Run: headless pygame with SDL's dummy video driver; simulated clock (each Clock.tick advances the game by its frame time, no real sleeping); random seed 0; keys injected as events and as key.get_pressed() state; no mouse input.
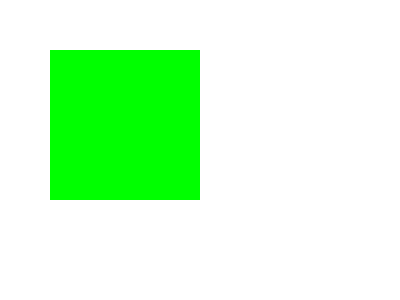
Frame 1 of 4 · flips 1–60 · no input
Frame 2 of 4 · flips 61–180 · tapped SPACE, RETURN · held RIGHT (→), D · screen unchanged from frame 1, image omitted
Frame 3 of 4 · flips 181–300 · held DOWN (↓), S · screen unchanged from frame 2, image omitted
Frame 4 of 4 · flips 301–420 · held LEFT (←), A, UP (↑), W · screen unchanged from frame 3, image omitted

The pygame program that drew these frames:

import pygame
from math import pi

#Initialize Game
pygame.init()

#Screen configuration
size=[400,300]
screen = pygame.display.set_mode(size)

pygame.display.set_caption("Kidwe Lab Coding Class")

done = False
clock = pygame.time.Clock()

while not done:

    clock.tick(60)

    for event in pygame.event.get():
        if event.type == pygame.QUIT:
            done = True

    screen.fill("white")

    pygame.draw.rect(screen,"green",(50,50,150,150))

    pygame.display.flip()

pygame.quit()
